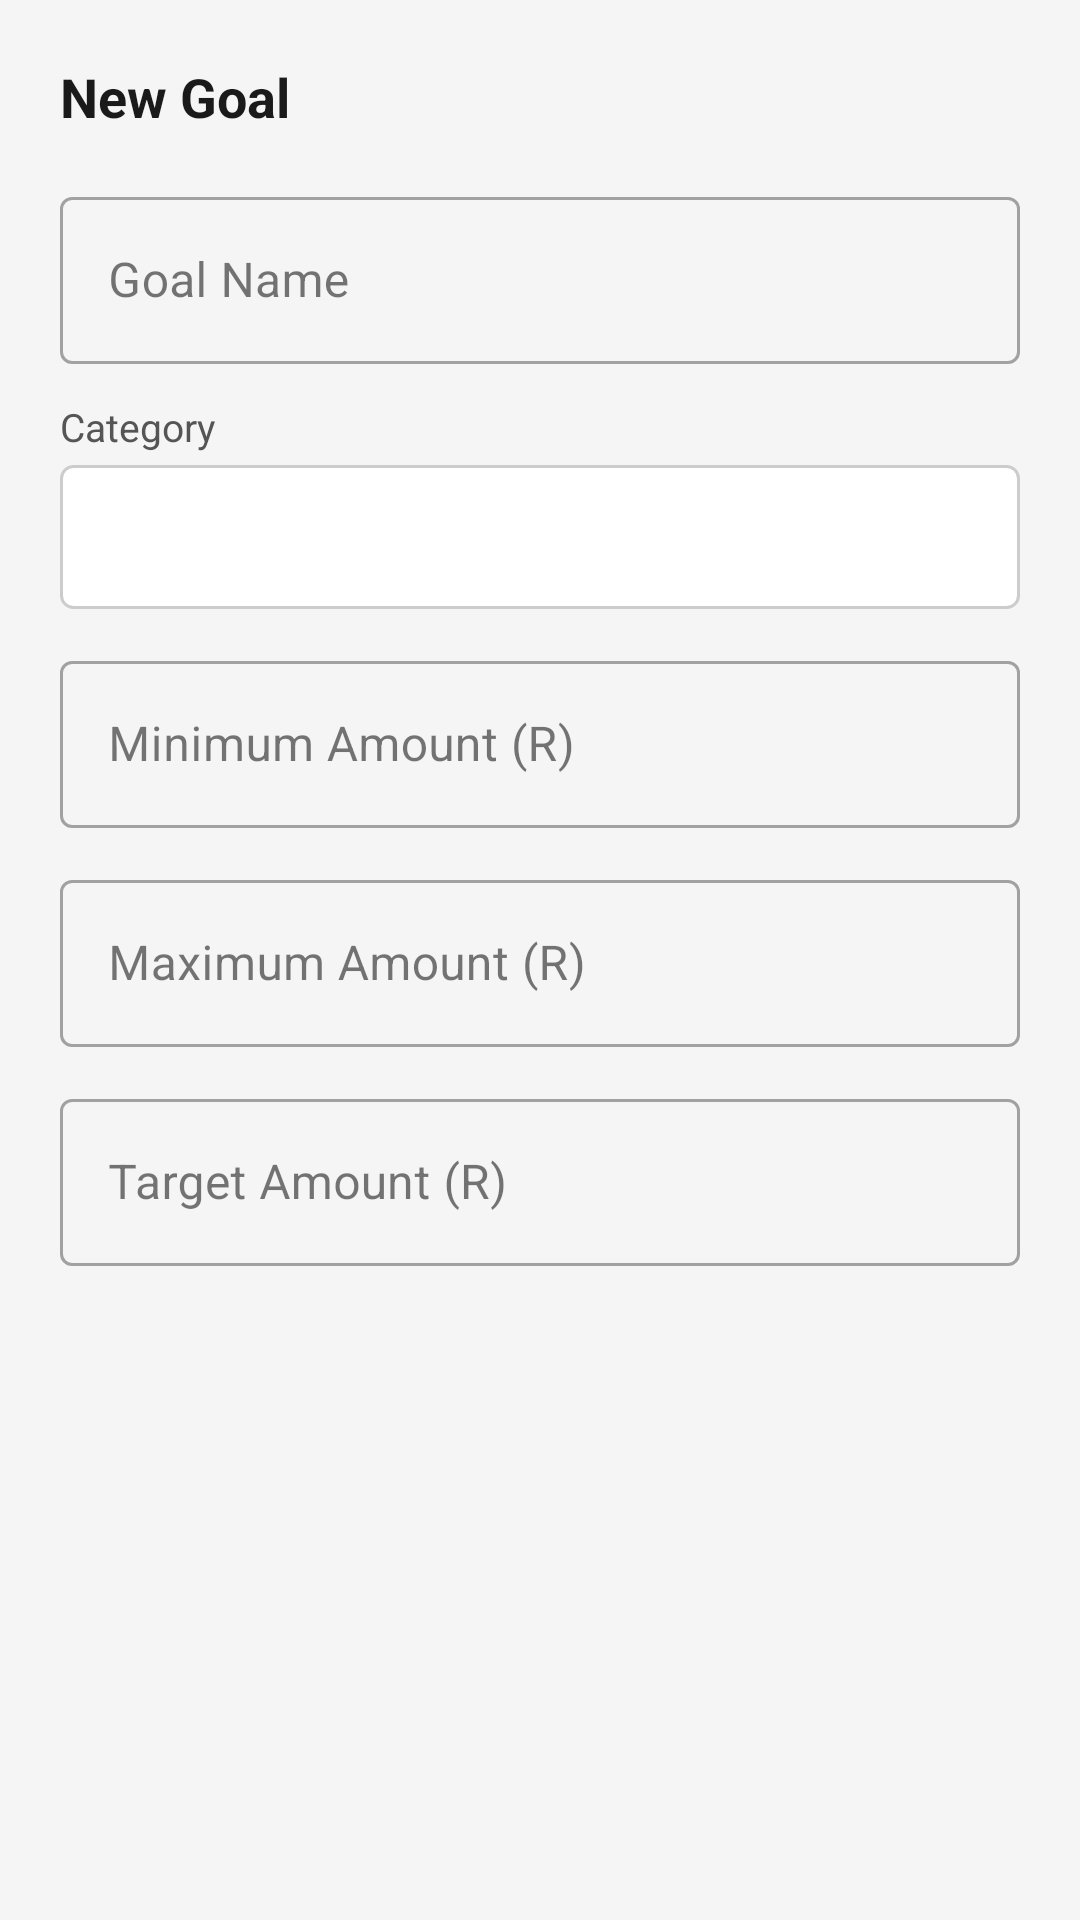

Layout XML and referenced resources for this Android screen:
<!-- AndroidManifest.xml: application theme Theme.KhulisaWallet -->
<!-- res/layout/dialog_add_goal.xml -->
<?xml version="1.0" encoding="utf-8"?>
<LinearLayout xmlns:android="http://schemas.android.com/apk/res/android"
    android:layout_width="match_parent"
    android:layout_height="wrap_content"
    android:orientation="vertical"
    android:padding="20dp">

    <TextView
        android:layout_width="wrap_content"
        android:layout_height="wrap_content"
        android:text="New Goal"
        android:textSize="18sp"
        android:textStyle="bold"
        android:textColor="#1A1A1A"
        android:layout_marginBottom="16dp"/>

    <com.google.android.material.textfield.TextInputLayout
        android:layout_width="match_parent"
        android:layout_height="wrap_content"
        android:hint="Goal Name"
        style="@style/Widget.MaterialComponents.TextInputLayout.OutlinedBox"
        android:layout_marginBottom="12dp">
        <com.google.android.material.textfield.TextInputEditText
            android:id="@+id/et_goal_name"
            android:layout_width="match_parent"
            android:layout_height="wrap_content"
            android:inputType="textCapSentences"
            android:maxLines="1"/>
    </com.google.android.material.textfield.TextInputLayout>

    <TextView
        android:layout_width="wrap_content"
        android:layout_height="wrap_content"
        android:text="Category"
        android:textSize="13sp"
        android:textColor="#555555"
        android:layout_marginBottom="4dp"/>

    <Spinner
        android:id="@+id/spinner_goal_category"
        android:layout_width="match_parent"
        android:layout_height="48dp"
        android:background="@drawable/spinner_background"
        android:layout_marginBottom="12dp"
        android:padding="8dp"/>

    <com.google.android.material.textfield.TextInputLayout
        android:layout_width="match_parent"
        android:layout_height="wrap_content"
        android:hint="Minimum Amount (R)"
        style="@style/Widget.MaterialComponents.TextInputLayout.OutlinedBox"
        android:layout_marginBottom="12dp">
        <com.google.android.material.textfield.TextInputEditText
            android:id="@+id/et_goal_min"
            android:layout_width="match_parent"
            android:layout_height="wrap_content"
            android:inputType="numberDecimal"
            android:maxLines="1"/>
    </com.google.android.material.textfield.TextInputLayout>

    <com.google.android.material.textfield.TextInputLayout
        android:layout_width="match_parent"
        android:layout_height="wrap_content"
        android:hint="Maximum Amount (R)"
        style="@style/Widget.MaterialComponents.TextInputLayout.OutlinedBox"
        android:layout_marginBottom="12dp">
        <com.google.android.material.textfield.TextInputEditText
            android:id="@+id/et_goal_max"
            android:layout_width="match_parent"
            android:layout_height="wrap_content"
            android:inputType="numberDecimal"
            android:maxLines="1"/>
    </com.google.android.material.textfield.TextInputLayout>

    <com.google.android.material.textfield.TextInputLayout
        android:layout_width="match_parent"
        android:layout_height="wrap_content"
        android:hint="Target Amount (R)"
        style="@style/Widget.MaterialComponents.TextInputLayout.OutlinedBox"
        android:layout_marginBottom="4dp">
        <com.google.android.material.textfield.TextInputEditText
            android:id="@+id/et_goal_target"
            android:layout_width="match_parent"
            android:layout_height="wrap_content"
            android:inputType="numberDecimal"
            android:maxLines="1"/>
    </com.google.android.material.textfield.TextInputLayout>

</LinearLayout>
<!-- resources referenced by this layout -->
<resources>
  <!-- drawable spinner_background (drawable) -->
  <?xml version="1.0" encoding="utf-8"?>
  <shape xmlns:android="http://schemas.android.com/apk/res/android"
      android:shape="rectangle">
      <stroke android:width="1dp" android:color="#CCCCCC"/>
      <corners android:radius="4dp"/>
      <solid android:color="#FFFFFF"/>
  </shape>
  <style name="Theme.KhulisaWallet" parent="Base.Theme.KhulisaWallet" />
  <style name="Base.Theme.KhulisaWallet" parent="Theme.Material3.Light.NoActionBar">
          <item name="colorPrimary">@color/colorPrimary</item>
          <item name="colorPrimaryDark">@color/colorPrimaryDark</item>
          <item name="colorOnPrimary">@color/white</item>
          <item name="colorPrimaryContainer">@color/colorPrimaryLight</item>
          <item name="colorOnPrimaryContainer">@color/text_primary</item>
          <item name="colorSecondary">@color/colorPrimaryDark</item>
          <item name="colorOnSecondary">@color/white</item>
          <item name="colorSurface">@color/surface_card</item>
          <item name="colorOnSurface">@color/text_primary</item>
          <item name="android:colorBackground">@color/background_light</item>
          <item name="colorOnBackground">@color/text_primary</item>
          <item name="android:windowBackground">@color/background_light</item>
          <item name="android:statusBarColor">@color/colorPrimaryDark</item>
          <item name="android:navigationBarColor">@color/white</item>
          <item name="android:windowLightStatusBar" tools:targetApi="m">false</item>
          <item name="android:windowOptOutEdgeToEdgeEnforcement" tools:targetApi="35">true</item>
          <item name="android:forceDarkAllowed" tools:targetApi="q">false</item>
      </style>
  <color name="colorPrimary">#2ECC71</color>
  <color name="colorPrimaryDark">#27AE60</color>
  <color name="white">#FFFFFFFF</color>
  <color name="colorPrimaryLight">#E8F8F0</color>
  <color name="text_primary">#1A1A1A</color>
  <color name="surface_card">#FFFFFF</color>
  <color name="background_light">#F5F5F5</color>
</resources>
